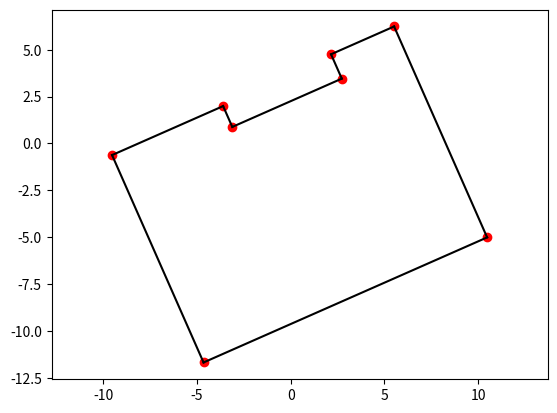

Write Python code to recreate this figure.
#!/usr/env/bin python
import matplotlib.pyplot as plt
from mpl_toolkits.mplot3d import Axes3D


def parse_obj(path):
    """
    a function to read and parse obj files
    @ param path: absolute path to obj file
    rvalue:
    - all_v : list of lists, all vertice coordinates
    - all_f: list of lists, all faces. each face consists of vertice ID
    """
    with open(path) as fp:
        lines = fp.readlines()
    lines = [x for x in lines if x[0] != '#']
    # handling all vertices
    all_v = [x.split(' ')[1:] for x in lines if x[0] == 'v'] # all verices
    new_vs = []
    for v in all_v:
        v = [float(x.strip()) for x in v]
        new_vs.append(v)

    # handling all faces
    all_f = [x.split(' ')[1:] for x in lines if x[0] == 'f'] # all verices
    new_fs = []
    for f in all_f:
        f = [int(x.strip()) for x in f]
        new_fs.append(f)
    return new_vs, new_fs


# dat = [[ -9.5259,    -0.621975],
#  [ -4.6457,   -11.685875],
#  [ -3.6021,     1.991025],
#  [ -3.1121,     0.880025],
#  [  2.1561,     4.755125],
#  [  2.7289,     3.456425],
#  [  5.5189,     6.238425],
#  [ 10.4819,    -5.013175]]
# path = "gml_U2VLBZW4J9D0HX2928ZQNTL7B3UG372N5QUM.obj"
# v_list, f_list = parse_obj(path)
# v_list = [[-9.525900000415277, -0.6219750022064545, -3.2527711455411934], [-9.525900000415277, -0.6219750022064545, 3.252771145541197], [-4.645700003369711, -11.685875001705426, -3.2527711455411934], [-4.645700003369711, -11.685875001705426, 3.252771145541197], [-3.6020999993779697, 1.9910250013926998, -3.2527711455411934], [-3.6020999993779697, 1.9910250013926998, 3.252771145541197], [-3.112100000376813, 0.8800249971973244, -3.2527711455411934], [-3.112100000376813, 0.8800249971973244, 3.252771145541197], [2.156100000604056, 4.755125000694534, -3.2527711455411934], [2.156100000604056, 4.755125000694534, 3.252771145541197], [2.72889999859035, 3.456424999596493, -3.2527711455411934], [2.72889999859035, 3.456424999596493, 3.252771145541197], [5.518900002585724, 6.23842500209139, -3.2527711455411934], [5.518900002585724, 6.23842500209139, 3.252771145541197], [10.481900001585018, -5.013174997104215, -3.2527711455411934], [10.481900001585018, -5.013174997104215, 3.252771145541197]]
#
# f_list = [[15, 3, 1, 5, 7, 11, 9, 13], [11, 12, 10, 9], [15, 16, 4, 3], [3, 4, 2, 1], [5, 6, 8, 7], [9, 10, 14, 13], [1, 2, 6, 5], [13, 14, 16, 15], [7, 8, 12, 11], [16, 14, 10, 12, 8, 6, 2, 4]]


# dat = [[10.481900001585018, -5.013174997104215, -3.2527711455411934], [-4.645700003369711, -11.685875001705426, -3.2527711455411934], [-9.525900000415277, -0.6219750022064545, -3.2527711455411934], [-3.6020999993779697, 1.9910250013926998, -3.2527711455411934], [-3.112100000376813, 0.8800249971973244, -3.2527711455411934], [2.72889999859035, 3.456424999596493, -3.2527711455411934], [2.156100000604056, 4.755125000694534, -3.2527711455411934], [5.518900002585724, 6.23842500209139, -3.2527711455411934]]

# # dat = [[ -9.5259,    -0.621975],
#  [ -4.6457,   -11.685875],
#  [ -3.6021,     1.991025],
#  [ -3.1121,     0.880025],
#  [  2.1561,     4.755125],
#  [  2.7289,     3.456425],
#  [  5.5189,     6.238425],
#  [ 10.4819,    -5.013175]]


dat = [[ 10.4819,    -5.013175],
 [  5.5189,     6.238425],
 [  2.1561,     4.755125],
 [  2.7289,     3.456425],
 [ -3.1121,     0.880025],
 [ -3.6021,     1.991025],
 [ -9.5259,    -0.621975],
 [ -4.6457,   -11.685875]]

# print(v_list)
# print(f_list)
# dat = v_list
x = [d[0] for d in dat]
y = [d[1] for d in dat]
# z = [d[2] for d in dat]

plt.plot(x,y, 'ro')
# fig = plt.figure()
# ax = Axes3D(fig)
# ax.scatter(x, y, z)

def connectpoints3D(x,y,p1,p2):
    x1, x2 = x[p1], x[p2]
    y1, y2 = y[p1], y[p2]
    z1, z2 = z[p1], z[p2]
    ax.plot([x1,x2],[y1,y2], [z1,z2], 'k-')

def connectpoints2D(x,y,p1,p2):
    x1, x2 = x[p1], x[p2]
    y1, y2 = y[p1], y[p2]
    plt.plot([x1,x2],[y1,y2], 'k-')
# for j in range(len(f_list)):
    # face = f_list[j]
# for i in range(len(face)-1):
#     connectpoints3D(x,y,face[i]-1,face[i+1]-1)
# connectpoints3D(x,y,face[i]-1,face[i+1]-1)

# for i in range(len(dat)-1):
#     connectpoints3D(x,y, i, i+1)
# connectpoints3D(x,y,len(dat)-1,0)

for i in range(len(dat)-1):
    connectpoints2D(x,y, i, i+1)
connectpoints2D(x,y,len(dat)-1,0)

plt.axis('equal')
plt.show()
